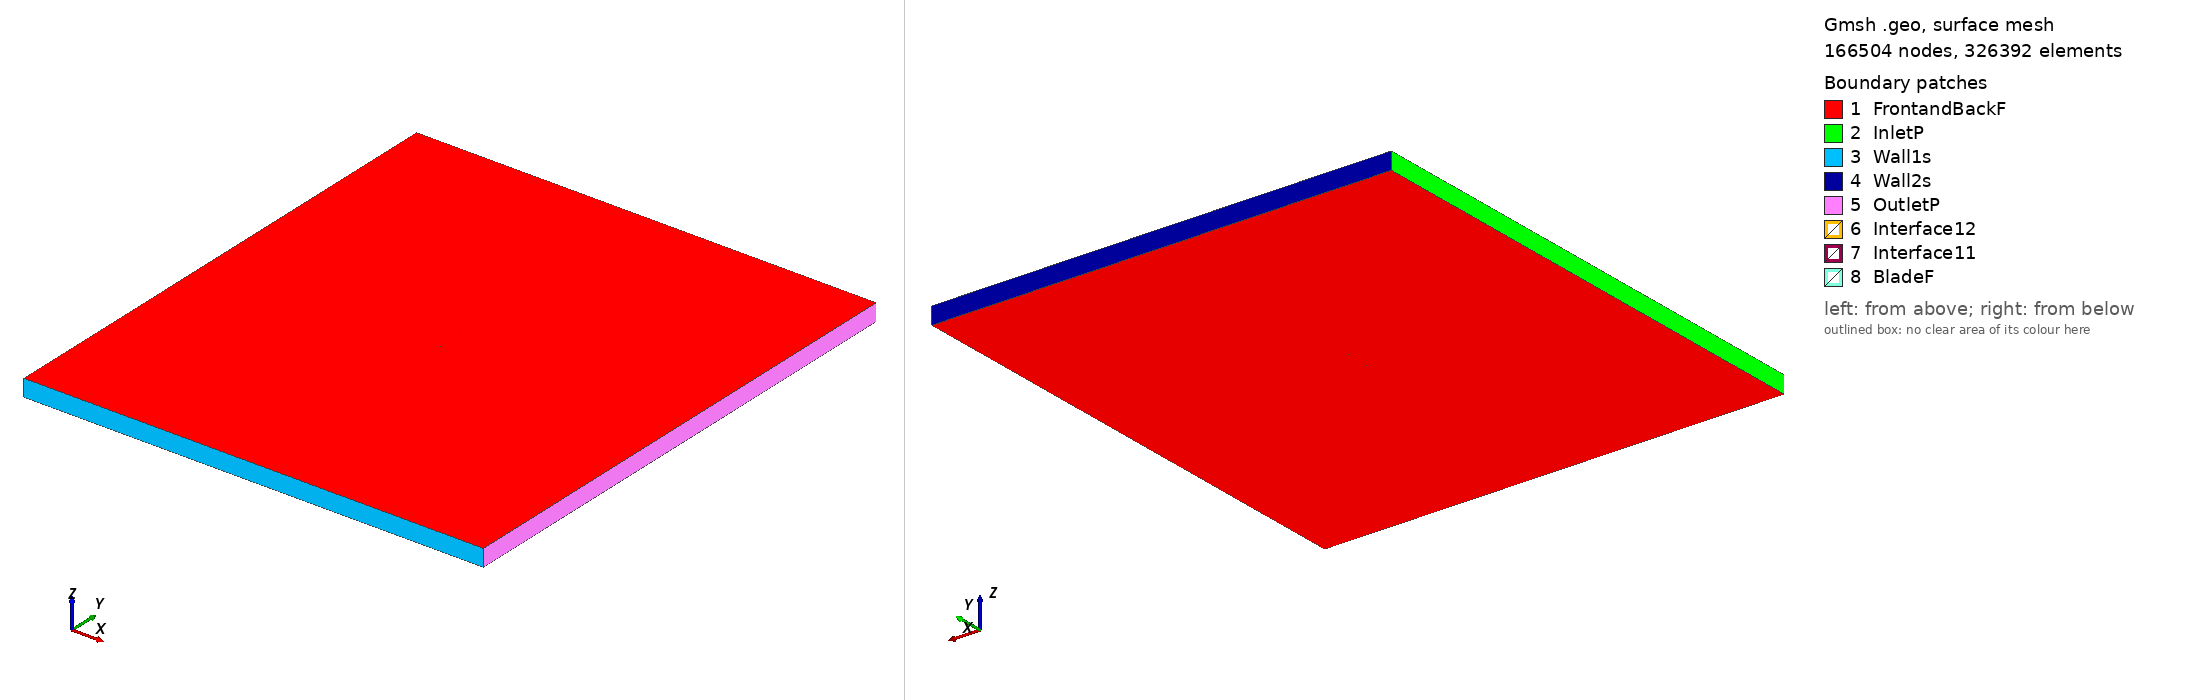

Gmsh geometry script, surface-meshed: 166504 nodes, 326392 surface elements. Boundary patches (legend numbers): 1 FrontandBackF, 2 InletP, 3 Wall1s, 4 Wall2s, 5 OutletP, 6 Interface12, 7 Interface11, 8 BladeF. Left view from above one corner, right view from below the opposite corner. Legend entries are the model's physical surfaces. The drawing asked Gmsh for element sizes between 1% and 20% of the model's largest extent; the script's own settings can give other sizes.

=== goe514_tsr2_2.5004_aoa_7.4166.geo (drawn) ===
SetFactory("OpenCASCADE");

Point(1) = {0.074519, 0.715115, 0, 1.0};
Point(2) = {0.069654, 0.717820, 0, 1.0};
Point(3) = {0.062402, 0.721672, 0, 1.0};
Point(4) = {0.047835, 0.728773, 0, 1.0};
Point(5) = {0.033088, 0.734555, 0, 1.0};
Point(6) = {0.018327, 0.739563, 0, 1.0};
Point(7) = {0.003448, 0.743783, 0, 1.0};
Point(8) = {-0.011540, 0.747016, 0, 1.0};
Point(9) = {-0.026617, 0.749417, 0, 1.0};
Point(10) = {-0.041893, 0.750000, 0, 1.0};
Point(11) = {-0.049662, 0.749078, 0, 1.0};
Point(12) = {-0.057546, 0.747094, 0, 1.0};
Point(13) = {-0.061541, 0.745610, 0, 1.0};
Point(14) = {-0.065618, 0.743368, 0, 1.0};
Point(15) = {-0.069793, 0.740217, 0, 1.0};
Point(16) = {-0.071951, 0.737995, 0, 1.0};
Point(17) = {-0.074373, 0.733350, 0, 1.0};
Point(18) = {-0.072675, 0.731325, 0, 1.0};
Point(19) = {-0.070886, 0.730135, 0, 1.0};
Point(20) = {-0.067227, 0.728512, 0, 1.0};
Point(21) = {-0.063512, 0.727419, 0, 1.0};
Point(22) = {-0.059779, 0.726476, 0, 1.0};
Point(23) = {-0.052217, 0.725504, 0, 1.0};
Point(24) = {-0.044611, 0.724909, 0, 1.0};
Point(25) = {-0.029320, 0.724480, 0, 1.0};
Point(26) = {-0.014086, 0.723520, 0, 1.0};
Point(27) = {0.001008, 0.721270, 0, 1.0};
Point(28) = {0.016036, 0.718415, 0, 1.0};
Point(29) = {0.031163, 0.716468, 0, 1.0};
Point(30) = {0.046339, 0.714977, 0, 1.0};
Point(31) = {0.061573, 0.714016, 0, 1.0};
Point(32) = {0.069210, 0.713726, 0, 1.0};
Point(33) = {0.074329, 0.713650, 0, 1.0};
Point(34) = {-0.074519, -0.715115, 0, 1.0};
Point(35) = {-0.069654, -0.717820, 0, 1.0};
Point(36) = {-0.062402, -0.721672, 0, 1.0};
Point(37) = {-0.047835, -0.728773, 0, 1.0};
Point(38) = {-0.033088, -0.734555, 0, 1.0};
Point(39) = {-0.018327, -0.739563, 0, 1.0};
Point(40) = {-0.003448, -0.743783, 0, 1.0};
Point(41) = {0.011540, -0.747016, 0, 1.0};
Point(42) = {0.026617, -0.749417, 0, 1.0};
Point(43) = {0.041893, -0.750000, 0, 1.0};
Point(44) = {0.049662, -0.749078, 0, 1.0};
Point(45) = {0.057546, -0.747094, 0, 1.0};
Point(46) = {0.061541, -0.745610, 0, 1.0};
Point(47) = {0.065618, -0.743368, 0, 1.0};
Point(48) = {0.069793, -0.740217, 0, 1.0};
Point(49) = {0.071951, -0.737995, 0, 1.0};
Point(50) = {0.074373, -0.733350, 0, 1.0};
Point(51) = {0.072675, -0.731325, 0, 1.0};
Point(52) = {0.070886, -0.730135, 0, 1.0};
Point(53) = {0.067227, -0.728512, 0, 1.0};
Point(54) = {0.063512, -0.727419, 0, 1.0};
Point(55) = {0.059779, -0.726476, 0, 1.0};
Point(56) = {0.052217, -0.725504, 0, 1.0};
Point(57) = {0.044611, -0.724909, 0, 1.0};
Point(58) = {0.029320, -0.724480, 0, 1.0};
Point(59) = {0.014086, -0.723520, 0, 1.0};
Point(60) = {-0.001008, -0.721270, 0, 1.0};
Point(61) = {-0.016036, -0.718415, 0, 1.0};
Point(62) = {-0.031163, -0.716468, 0, 1.0};
Point(63) = {-0.046339, -0.714977, 0, 1.0};
Point(64) = {-0.061573, -0.714016, 0, 1.0};
Point(65) = {-0.069210, -0.713726, 0, 1.0};
Point(66) = {-0.074329, -0.713650, 0, 1.0};

// Lines: first blade (splines 1-4)
Spline(1) = {1:33};
Spline(2) = {33,1};

// Lines: second blade (splines 5-8)
Spline(3) = {34:66};
Spline(4) = {66,34};

// Outer domain (points 20001-4 and lines)
Point(67) = {-13.50000000, -15.00000000, 0, 1.0};
Point(68) = {-13.50000000, 15.00000000, 0, 1.0};
Point(69) = {13.50000000, 15.00000000, 0, 1.0};
Point(70) = {13.50000000, -15.00000000, 0, 1.0};
Line(11) = {67, 68};
Line(12) = {68, 69};
Line(13) = {69, 70};
Line(14) = {67, 70};

// Interface (between moving and stationary domain) (circles)
Circle(9) = {0, 0, 0, 0.80000000, 0, 2*Pi};
Circle(10) = {0, 0, 0, 0.80000000, 0, 2*Pi};

// Loops collect Lines/Splines/etc (blade1, blade2, domain, first circle)
Line Loop(1) = {1:2};
Line Loop(2) = {3:4};
Line Loop(3) = {11,12,13,-14};
Line Loop(4) = {9};

// BooleanDifference cuts out the circle/interface from the domain
Plane Surface(1) = {3};
Plane Surface(2) = {4};
BooleanDifference{ Surface{1}; Delete;}{ Surface{2}; Delete;}

// This one cuts out the blades from the inner circle/interface
Line Loop(6) = {10};
Plane Surface(5) = {6};
Plane Surface(6) = {1};
Plane Surface(7) = {2};
BooleanDifference{ Surface{5}; Delete;}{ Surface{6,7}; Delete;}

// extrude to 3rd dimension
Extrude {0, 0, 1} {Surface{1}; Surface{5}; Layers{1}; Recombine;}

// Physical Surfaces are the named boundaries (patches)
Physical Surface("Interface11") = {12};
Physical Surface("Interface12") = {10};

// sides of domain
Physical Surface("InletP") = {6};
Physical Surface("OutletP") = {9};

// top and bottom of domain
Physical Surface("Wall1s") = {7};
Physical Surface("Wall2s") = {8};

// Check FrontandBackF by ensuring there is nothing in the 3rd dimension
Physical Surface("FrontandBackF") = {1,11,5,17};
Physical Surface("BladeF") = {13:16};
Physical Volume("Turbine") = {2};
Physical Volume("Farfield") = {1};

// settings for airfoil boundary layer
Field[1] = BoundaryLayer;
Field[1].EdgesList = {1:4};
Field[1].hwall_n = 1e-3;
Field[1].thickness = 1.5e-2;
Field[1].ratio = 1.05;
Field[1].Quads = 1;
BoundaryLayer Field = 1;

// control points for mesh (blade and interface)
// floor((arc length / 1.5mm)/ 2) -> Transfinite Line
Transfinite Line {1,3} = 104 Using Progression 1;
Transfinite Line {2,4} = 2 Using Progression 1;
Transfinite Line {9, 15} = 800 Using Progression 1;

// For more information on gmsh syntax, visit http://gmsh.info/doc/texinfo/gmsh.html
